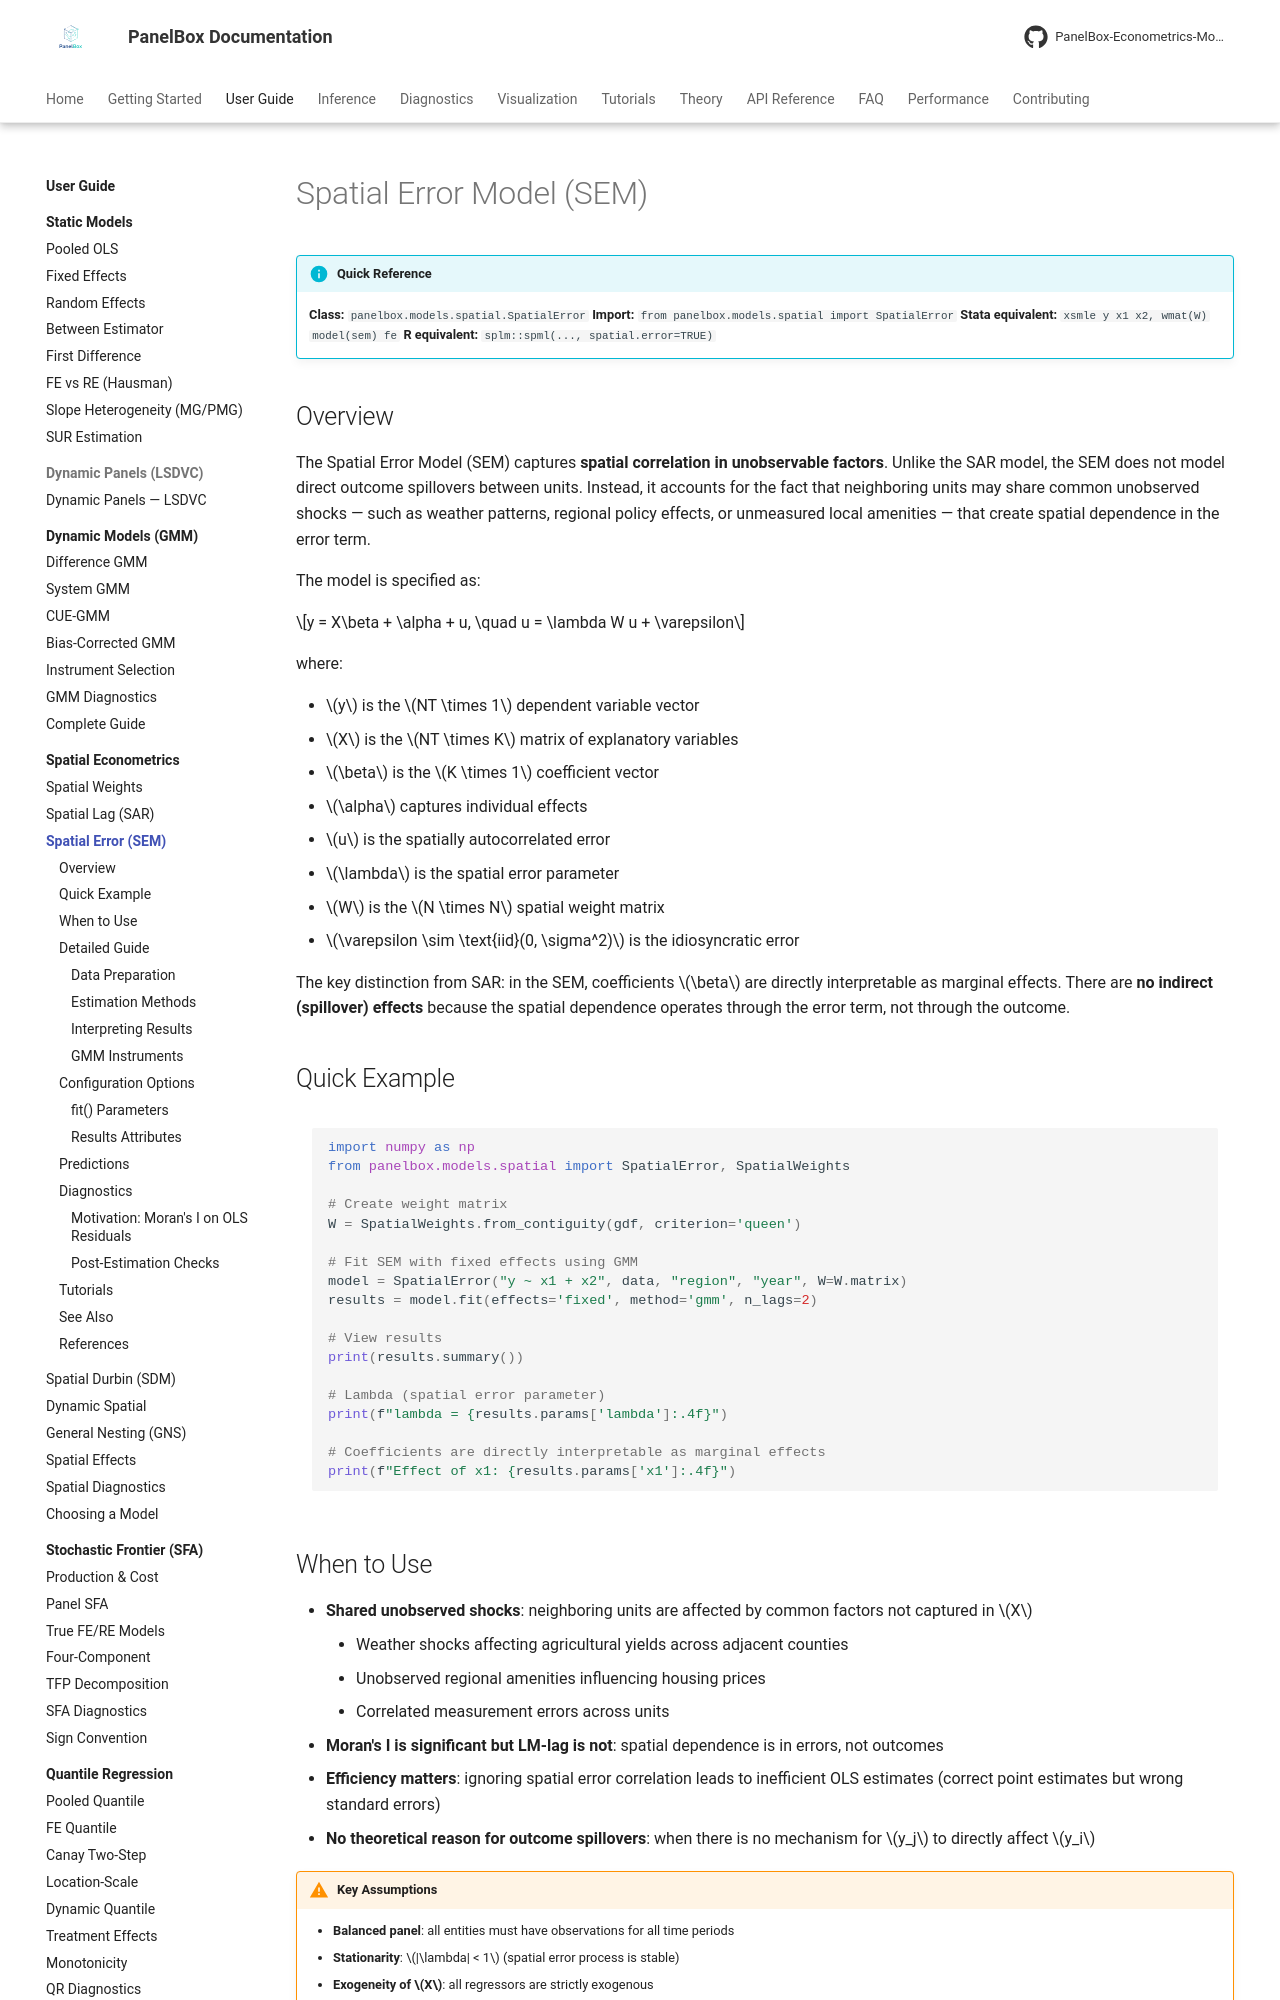

repository: PanelBox-Econometrics-Model/panelbox · page: user-guide/spatial/spatial-error/index.html · generator: mkdocs

---
title: "Spatial Error Model (SEM)"
description: "Spatial Error Model for panel data with spatially correlated unobservables in PanelBox."
---

# Spatial Error Model (SEM)

!!! info "Quick Reference"
    **Class:** `panelbox.models.spatial.SpatialError`
    **Import:** `from panelbox.models.spatial import SpatialError`
    **Stata equivalent:** `xsmle y x1 x2, wmat(W) model(sem) fe`
    **R equivalent:** `splm::spml(..., spatial.error=TRUE)`

## Overview

The Spatial Error Model (SEM) captures **spatial correlation in unobservable factors**. Unlike the SAR model, the SEM does not model direct outcome spillovers between units. Instead, it accounts for the fact that neighboring units may share common unobserved shocks — such as weather patterns, regional policy effects, or unmeasured local amenities — that create spatial dependence in the error term.

The model is specified as:

$$y = X\beta + \alpha + u, \quad u = \lambda W u + \varepsilon$$

where:

- $y$ is the $NT \times 1$ dependent variable vector
- $X$ is the $NT \times K$ matrix of explanatory variables
- $\beta$ is the $K \times 1$ coefficient vector
- $\alpha$ captures individual effects
- $u$ is the spatially autocorrelated error
- $\lambda$ is the spatial error parameter
- $W$ is the $N \times N$ spatial weight matrix
- $\varepsilon \sim \text{iid}(0, \sigma^2)$ is the idiosyncratic error

The key distinction from SAR: in the SEM, coefficients $\beta$ are directly interpretable as marginal effects. There are **no indirect (spillover) effects** because the spatial dependence operates through the error term, not through the outcome.

## Quick Example

```python
import numpy as np
from panelbox.models.spatial import SpatialError, SpatialWeights

# Create weight matrix
W = SpatialWeights.from_contiguity(gdf, criterion='queen')

# Fit SEM with fixed effects using GMM
model = SpatialError("y ~ x1 + x2", data, "region", "year", W=W.matrix)
results = model.fit(effects='fixed', method='gmm', n_lags=2)

# View results
print(results.summary())

# Lambda (spatial error parameter)
print(f"lambda = {results.params['lambda']:.4f}")

# Coefficients are directly interpretable as marginal effects
print(f"Effect of x1: {results.params['x1']:.4f}")
```
